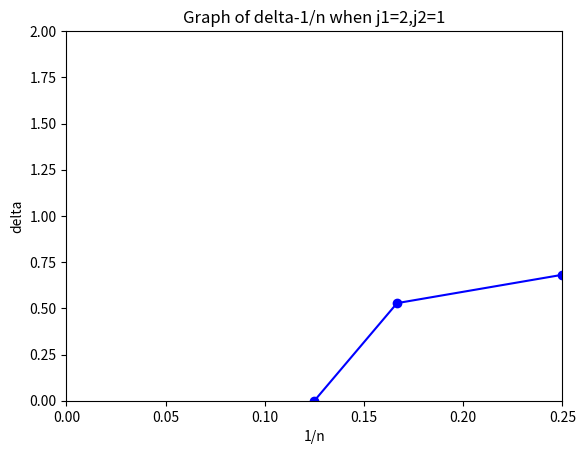

Python code for this plot:

import numpy as np
import cmath
import math
import time
import matplotlib.pyplot as plt
from scipy import sparse
import os
from scipy.linalg import eigh
#generate the basis of ground subspace:
#(Using bitwise operators)
def generate_map():
    state_list=[]
    state_dict={}
    k1=-1
    for j in range(2<<(n-1)):         #Use the '<<' to walk through all the basis
        S=sum((j>>k)&1 for k in range(n))   #Use '>>' and '&' to sum up all the 1 of one basis
        if S==n//2:
            k1+=1
            state_list.append(j)
            state_dict[j]=k1
    return state_list,state_dict

def generate_hsub():
    H_sub=sparse.lil_matrix((matrix_dim,matrix_dim))
    for x in range(0,matrix_dim):
        x1=state_list[x]
        H_sub[x,x]=sum(j_1*(float((x1>>k)&1)-1/2)*(float((x1>>((k+1)%n))&1)-1/2)+
        j_2*(float((x1>>k)&1)-1/2)*(float((x1>>((k+2)%n))&1)-1/2)+
        j_4*(float((x1>>k)&1)-1/2)*(float((x1>>((k+4)%n))&1)-1/2) for k in range(n))
        #if k and k+1 is the same ,the value is 1/4 and if different ,is -1/4,sum them up
        for k in range(n):
            if ((x1>>k)&1)+((x1>>((k+1)%n))&1)==1:
                #if the basis is like 01 or 10,then the element generated is 1/2
                x2=state_dict[x1^(1<<k)^(1<<((k+1)%n))]
                H_sub[x,x2]=j_1/2
            if ((x1>>k)&1)+((x1>>((k+2)%n))&1)==1:
                x3=state_dict[x1^(1<<k)^(1<<((k+2)%n))]
                H_sub[x,x3]=j_2/2
            if ((x1>>k)&1)+((x1>>((k+4)%n))&1)==1:
                x4=state_dict[x1^(1<<k)^(1<<((k+4)%n))]
                H_sub[x,x4]=j_4/2
    return H_sub

def lanczos(A,matrix_dim,v0):
    steps = 100
    
    T = np.zeros((steps,steps))
    # v0 = np.random.rand(matrix_dim)
    # v0 = 1/np.linalg.norm(v0) * v0
    v1 = A@v0
    for j in range(steps):
        a = v0@v1
        T[j,j] = a
        v1= -a*v0 + v1
        b = np.linalg.norm(v1)
        if j+1 <= steps - 1:
            T[j,j+1] = b
            T[j+1,j] = b
        v1=(1/b) * v1
        v0 , v1 = v1, -b * v0
        v1 = A@v0 + v1
    eigen_value , eigen_vector = eigh(T)
    eigen_value=min(eigen_value)
    return eigen_value,eigen_vector,steps

def lanczos_activate(A,matrix_dim,v0,ground_state):
    steps = 100
    T = np.zeros((steps,steps))
    # v0 = np.random.rand(matrix_dim)
    # v0 = 1/np.linalg.norm(v0) * v0
    # v0=v0-(v0@ground_state)*ground_state
    v0 = 1/np.linalg.norm(v0) * v0
    v1 = A@v0
    for j in range(steps):
        a = v0@v1
        b = ground_state@v1
        T[j,j] = a
        v1= -a*v0 -b*ground_state + v1
        c = np.linalg.norm(v1)
        if j+1 <= steps - 1:
            T[j,j+1] = c
            T[j+1,j] = c
        v1=(1/c) * v1
        v0 , v1 = v1, -c * v0
        v0=v0-(v0@ground_state)*ground_state
        v1 = A@v0 + v1
    eigen_value , eigen_vector = eigh(T)
    eigen_value=min(eigen_value)
    return eigen_value,eigen_vector,steps

def lanczos_state(hm,matrix_dim,eig_vector,v0,step):
    ground_state=np.zeros((matrix_dim))
    ground_state=eig_vector[0,0]*v0
    v1=hm@v0
    for i in range(1,step):
        a0=v0@v1
        v1=-a0*v0+v1
        b1=np.linalg.norm(v1)
        v1=1/b1*v1
        ground_state=ground_state+eig_vector[i,0]*v1
        v0,v1=v1,-b1*v0
        v1=hm@v0+v1
    ground_state=ground_state/np.linalg.norm(ground_state)
    return ground_state

if __name__ == '__main__':
    # print('Please input the length of your chain:n=')
    # n=int(input())
    # print("Heisenberg Chain,n=",n)
    length=10
    t1=time.time()
    eigen_value_list=[]
    delta_list=[]
    # j_4_list=[]
    # for i in range(0,100,1):
    j_1=1
    j_2=0.5
    j_4=0
    
    n_list=[]
    for n in range(4,length,2):
        state_list,state_dict=generate_map()
        # print(state_list,state_dict)
        matrix_dim=np.size(state_list)
        H_sub=generate_hsub()
        vinit=np.random.rand(matrix_dim)
        vinit=1/np.linalg.norm(vinit)*vinit
        eigen_value0,eig_vector0,step=lanczos(H_sub,matrix_dim,vinit)
        print("Ground State Energy=",eigen_value0,"n=",n,"matrix_dim=",matrix_dim,eig_vector0.shape)
        print("ground_state is ",eig_vector0)
        ground_state=lanczos_state(H_sub,matrix_dim,eig_vector0,vinit,step)
    #print(ground_state)
    #e1,v1=eigh(H_sub.todense())
    #print(e1)
    #print(v1[:,0])
        eigen_value1,eig_vector1,step=lanczos_activate(H_sub,matrix_dim,vinit,ground_state)
        print("eigen_value1=",eigen_value1)
        # print("activate_state=",eig_vector1)
        delta=eigen_value1-eigen_value0
        delta_list.append(delta)
    #print(H_sub)
    #eigen_value=lanczos(H_sub,matrix_dim,ground_state)
    # eigen_value_n=eigen_value/n
    # eigen_value_list.append(eigen_value_n)
    # j_4_list.append(j_4)
        n_list.append(1/n)
    t2=time.time()
    
    # delta_list.append(0)
    # n_list.append(0)
    #print('the first activate state energy=',eigen_value1)
    y=np.array(delta_list)
    # print(delta_list,n_list)
    #y=np.reshape(y,[15,])
    #now let's plot the graph to show the correlation function on every site.
    plt.title("Graph of delta-1/n when j1=2,j2=1")
    plt.xlabel("1/n",)
    plt.ylabel("delta")
    plt.axis([0.0,0.25,0,2])
    # plt.plot(0,0,'k')
    plt.plot(n_list,y,"bo-")
    plt.show()
    print("Time Spent=",t2-t1,"s")